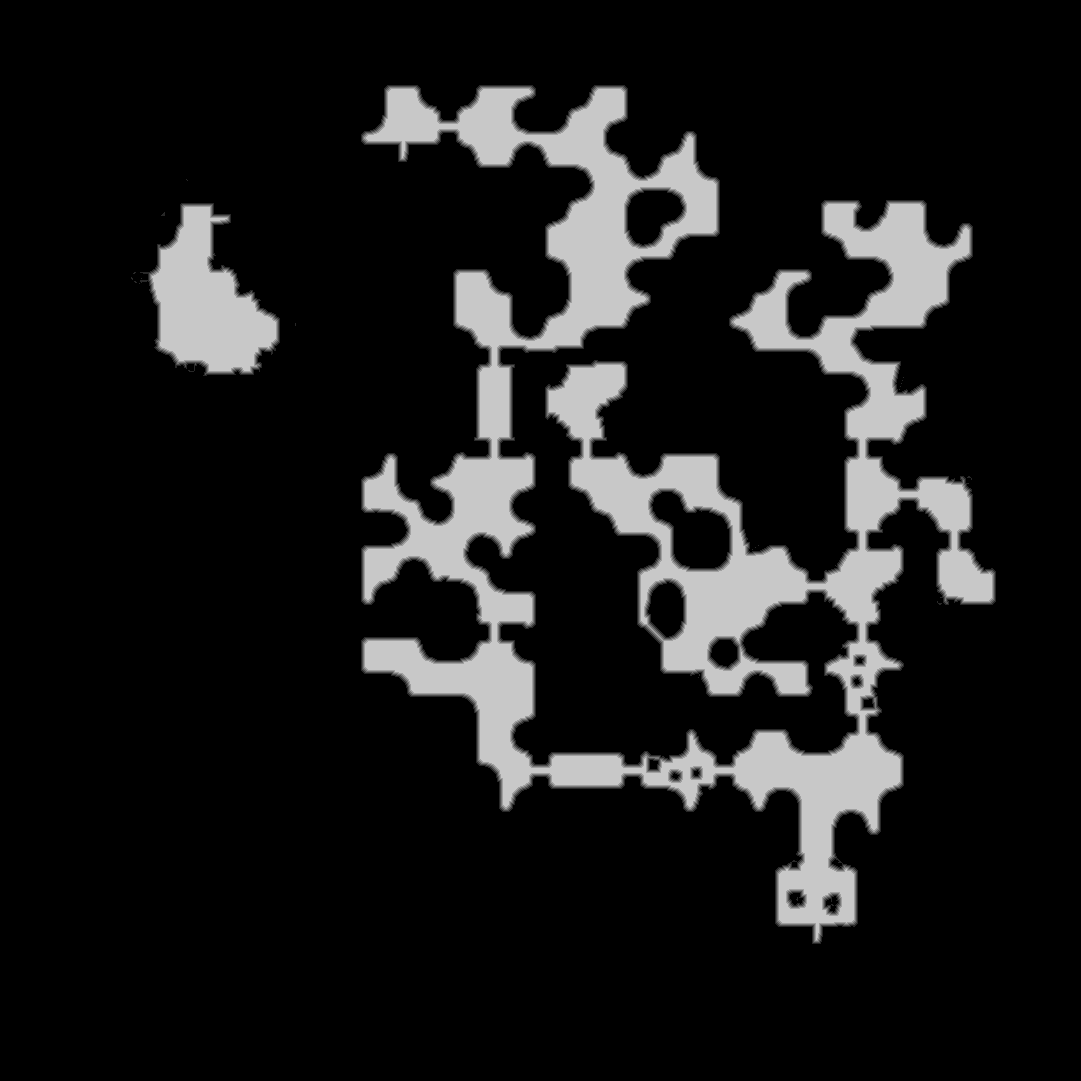

The table this chart was drawn from, first rows:
base	0x44783370000
origin	0x10010
stride	541
width	1081
height	1081
nibble	0	986666
nibble	1	12959
nibble	2	12806
nibble	3	12722
nibble	4	12654
nibble	5	130754
